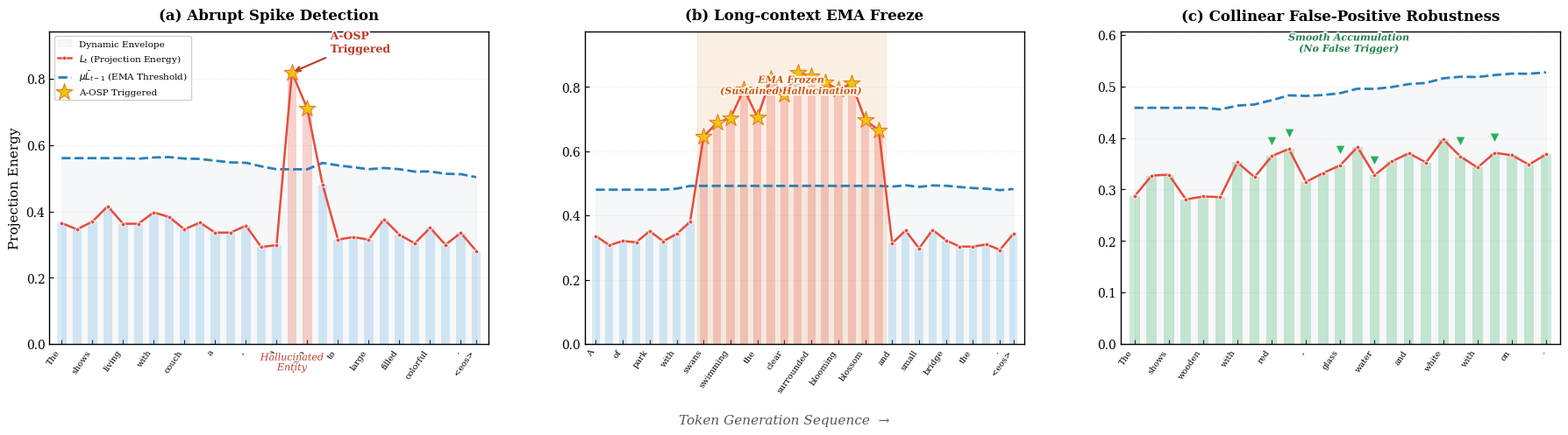

This figure's Python source: (Note: this script raises an exception after producing the figure.)
"""
A-OSP Figure 4 — Token-Level Energy Trajectory Plot
=====================================================
两种运行模式：

  模式 A (1×3 Mock/Real)：
    三场景子图: spike / frozen / collinear
    python plot_energy_trajectory.py

  模式 B (单面板真实 CSV)：
    直接读取 Agent 1 的 energy_trajectory_sample_*.csv
    python plot_energy_trajectory.py --csv data/micro_features/energy_trajectory_sample_1.csv

输出：logs/figures/energy_trajectory{_real}.{png,pdf}
"""

import argparse
import csv
import json
from pathlib import Path

import matplotlib
matplotlib.use("Agg")
import matplotlib.pyplot as plt
import matplotlib.patheffects as pe
import numpy as np

# ────────────────────────────────────────────────────────────────
PROJECT_ROOT = Path("/root/autodl-tmp/A-OSP_Project")
FIGURE_DIR = PROJECT_ROOT / "logs" / "figures"

MU = 1.5
BETA = 0.9

# ────────────────────────────────────────────────────────────────
# Mock 数据生成
# ────────────────────────────────────────────────────────────────

def generate_mock_spike(seed=42):
    """
    场景 (a)：模型生成到第 ~15 个 token 时尝试编造不存在的物体，
    Lt 在该点脉冲式激增，瞬间越过阈值触发 A-OSP 刹车。
    """
    rng = np.random.RandomState(seed)
    n_tokens = 28
    tokens = [
        "The", "image", "shows", "a", "living", "room", "with",
        "a", "couch", ",", "a", "table", ",", "and", "a",
        "grand", "piano", "next", "to", "a", "large",
        "bookshelf", "filled", "with", "colorful", "books", ".", "<eos>"
    ]

    base_energy = 0.35
    Lt = rng.normal(base_energy, 0.03, n_tokens)
    Lt = np.clip(Lt, 0.15, None)

    Lt[3:6] += 0.02
    Lt[7:9] += 0.01

    spike_start = 15
    Lt[spike_start] = 0.82
    Lt[spike_start + 1] = 0.71
    Lt[spike_start + 2] = 0.48

    Lt[spike_start + 3:] = rng.normal(base_energy - 0.02, 0.025,
                                       n_tokens - spike_start - 3)
    Lt = np.clip(Lt, 0.1, 1.2)

    return {
        "tokens": tokens[:n_tokens],
        "Lt": Lt.tolist(),
        "scenario": "spike",
    }


def generate_mock_frozen(seed=43):
    """
    场景 (b)：模型进入长程幻觉模式（连续 ~10 个 token 全是编造内容），
    条件 EMA 基线被完全冻结，阈值线水平不动，持续拦截。
    """
    rng = np.random.RandomState(seed)
    n_tokens = 32
    tokens = [
        "A", "photograph", "of", "a", "park", "bench", "with",
        "two", "swans", "gracefully", "swimming", "in", "the",
        "crystal", "clear", "fountain", "surrounded", "by",
        "blooming", "cherry", "blossom", "trees", "and", "a",
        "small", "wooden", "bridge", "over", "the", "stream",
        ".", "<eos>"
    ]

    base_energy = 0.33
    Lt = rng.normal(base_energy, 0.025, n_tokens)

    halluc_start = 8
    halluc_end = 22
    for i in range(halluc_start, halluc_end):
        progress = (i - halluc_start) / (halluc_end - halluc_start)
        Lt[i] = 0.65 + 0.15 * np.sin(progress * np.pi) + rng.normal(0, 0.03)

    Lt[halluc_end:] = rng.normal(base_energy, 0.025, n_tokens - halluc_end)
    Lt = np.clip(Lt, 0.1, 1.0)

    return {
        "tokens": tokens[:n_tokens],
        "Lt": Lt.tolist(),
        "scenario": "frozen",
    }


def generate_mock_collinear(seed=44):
    """
    场景 (c)：图中确实有 "apple"，语言先验也倾向输出 "apple"，
    Lt 平滑上升但 EMA 基线同步"水涨船高"，全程不触发刹车。
    """
    rng = np.random.RandomState(seed)
    n_tokens = 25
    tokens = [
        "The", "image", "shows", "a", "wooden", "table", "with",
        "a", "red", "apple", ",", "a", "glass", "of", "water",
        ",", "and", "a", "white", "plate", "with", "bread",
        "on", "it", "."
    ]

    t = np.arange(n_tokens, dtype=float)
    base = 0.30 + 0.08 * (t / n_tokens)
    Lt = base + rng.normal(0, 0.018, n_tokens)

    Lt[8:10] += 0.04
    Lt[12:14] += 0.03
    Lt[18:20] += 0.025

    Lt = np.clip(Lt, 0.1, 0.7)

    return {
        "tokens": tokens[:n_tokens],
        "Lt": Lt.tolist(),
        "scenario": "collinear",
    }


# ────────────────────────────────────────────────────────────────
# EMA 阈值计算
# ────────────────────────────────────────────────────────────────

def compute_ema_threshold(Lt_arr, mu=MU, beta=BETA, burn_in=4):
    """
    复现 A-OSP 的条件 EMA 分段基线更新：
      - burn_in 期间基线冻结为先验均值
      - 之后仅在 Lt <= mu * L_bar 时更新 EMA
      - 触发时基线完全冻结
    """
    n = len(Lt_arr)
    L_bar = np.zeros(n)
    triggered = np.zeros(n, dtype=bool)

    prior_mean = np.mean(Lt_arr[:burn_in]) if burn_in > 0 else Lt_arr[0]
    L_bar[0] = prior_mean

    for t in range(1, n):
        if t <= burn_in:
            L_bar[t] = prior_mean
        else:
            threshold = mu * L_bar[t - 1]
            if Lt_arr[t] > threshold:
                triggered[t] = True
                L_bar[t] = L_bar[t - 1]
            else:
                L_bar[t] = beta * L_bar[t - 1] + (1 - beta) * Lt_arr[t]

    threshold_line = mu * L_bar
    return L_bar, threshold_line, triggered


# ────────────────────────────────────────────────────────────────
# 绘图
# ────────────────────────────────────────────────────────────────

SUBPLOT_CONFIG = {
    "spike": {
        "title": "(a) Abrupt Spike Detection",
        "annotation_text": "Hallucinated\nEntity",
        "annotation_color": "#C0392B",
        "highlight_label": "A-OSP\nTriggered",
        "zone_label": None,
        "zone_color": None,
    },
    "frozen": {
        "title": "(b) Long-context EMA Freeze",
        "annotation_text": None,
        "annotation_color": None,
        "highlight_label": None,
        "zone_label": "EMA Frozen\n(Sustained Hallucination)",
        "zone_color": "#E67E22",
    },
    "collinear": {
        "title": "(c) Collinear False-Positive Robustness",
        "annotation_text": "Visual\nFact",
        "annotation_color": "#27AE60",
        "highlight_label": None,
        "zone_label": "Smooth Accumulation\n(No False Trigger)",
        "zone_color": "#27AE60",
    },
}


def load_real_data(data_dir: Path):
    """尝试加载 Agent 1 导出的真实能量轨迹数据。"""
    scenarios = {}
    mapping = {
        "spike": "energy_trace_spike.json",
        "frozen": "energy_trace_frozen.json",
        "collinear": "energy_trace_collinear.json",
    }
    all_found = True
    for key, fname in mapping.items():
        fp = data_dir / fname
        if fp.exists():
            with open(fp) as f:
                scenarios[key] = json.load(f)
        else:
            all_found = False
            break

    if all_found:
        print(f"[INFO] 从 {data_dir} 加载真实能量轨迹数据。")
        return scenarios
    return None


def plot_energy_trajectory(scenarios: dict, output_path: Path):
    """绘制 1×3 Token 级能量轨迹图。"""

    plt.rcParams.update({
        "font.family": "serif",
        "font.serif": ["Times New Roman", "DejaVu Serif"],
        "font.size": 10,
        "axes.linewidth": 1.0,
        "xtick.direction": "in",
        "ytick.direction": "in",
        "figure.dpi": 300,
    })

    fig, axes = plt.subplots(1, 3, figsize=(18, 4.8))
    fig.patch.set_facecolor("white")

    ordering = ["spike", "frozen", "collinear"]

    for idx, key in enumerate(ordering):
        ax = axes[idx]
        data = scenarios[key]
        cfg = SUBPLOT_CONFIG[key]

        Lt = np.array(data["Lt"])
        tokens = data.get("tokens", [f"t{i}" for i in range(len(Lt))])
        n = len(Lt)

        L_bar, threshold, triggered = compute_ema_threshold(Lt)

        x = np.arange(n)

        # ── 动态包络线阴影 ────────────────────────────────
        ax.fill_between(x, 0, threshold, alpha=0.08, color="#95A5A6",
                        label="Dynamic Envelope", zorder=1)

        # ── Lt 柱状图（半透明底色） ──────────────────────
        bar_colors = []
        for t in range(n):
            if triggered[t]:
                bar_colors.append("#E74C3C")
            elif key == "frozen" and 8 <= t <= 21:
                bar_colors.append("#E67E22")
            elif key == "collinear":
                bar_colors.append("#27AE60")
            else:
                bar_colors.append("#5DADE2")

        ax.bar(x, Lt, width=0.6, color=bar_colors, alpha=0.25, zorder=2)

        # ── Lt 实线 ──────────────────────────────────────
        ax.plot(x, Lt, "-o", color="#E74C3C", linewidth=1.8, markersize=3.5,
                markerfacecolor="#E74C3C", markeredgecolor="white",
                markeredgewidth=0.6, label=r"$L_t$ (Projection Energy)",
                zorder=4)

        # ── 阈值虚线 μ·L̄_{t-1} ─────────────────────────
        ax.plot(x, threshold, "--", color="#2980B9", linewidth=2.0,
                label=r"$\mu \bar{L}_{t-1}$ (EMA Threshold)",
                zorder=3)

        # ── 触发标记 ─────────────────────────────────────
        trigger_idx = np.where(triggered)[0]
        if len(trigger_idx) > 0:
            ax.scatter(trigger_idx, Lt[trigger_idx], marker="*", s=200,
                       c="#F1C40F", edgecolors="#E67E22", linewidths=0.8,
                       zorder=6, label="A-OSP Triggered")

        # ── 场景专属标注 ─────────────────────────────────
        if key == "spike" and len(trigger_idx) > 0:
            peak_t = trigger_idx[0]
            ax.annotate(
                cfg["highlight_label"],
                xy=(peak_t, Lt[peak_t]),
                xytext=(peak_t + 2.5, Lt[peak_t] + 0.06),
                fontsize=9, fontweight="bold", color="#C0392B",
                arrowprops=dict(arrowstyle="->", color="#C0392B", lw=1.5),
                path_effects=[pe.withStroke(linewidth=2.5, foreground="white")],
                zorder=7,
            )
            ax.annotate(
                cfg["annotation_text"],
                xy=(peak_t, 0),
                xytext=(peak_t, -0.08),
                fontsize=8, fontstyle="italic", color=cfg["annotation_color"],
                ha="center",
                path_effects=[pe.withStroke(linewidth=2, foreground="white")],
                annotation_clip=False,
                zorder=7,
            )

        if key == "frozen":
            frozen_start = next((t for t in range(n) if triggered[t]), None)
            frozen_end = n - 1
            for t in range(n - 1, -1, -1):
                if triggered[t] or (8 <= t <= 21):
                    frozen_end = t
                    break
            if frozen_start is not None:
                ax.axvspan(frozen_start - 0.5, frozen_end + 0.5,
                           alpha=0.12, color="#E67E22", zorder=1)
                mid = (frozen_start + frozen_end) / 2
                ax.text(
                    mid, max(Lt) * 0.92,
                    cfg["zone_label"],
                    ha="center", fontsize=8, fontstyle="italic",
                    color="#D35400", fontweight="bold",
                    path_effects=[pe.withStroke(linewidth=2.5, foreground="white")],
                    zorder=7,
                )

        if key == "collinear":
            fact_tokens_idx = [i for i, t in enumerate(tokens)
                               if t.lower() in ("apple", "water", "bread",
                                                 "red", "glass", "plate")]
            for fi in fact_tokens_idx:
                ax.scatter(fi, Lt[fi] + 0.03, marker="v", s=60,
                           c="#27AE60", edgecolors="white", linewidths=0.5,
                           zorder=7)
            ax.text(
                n / 2, max(threshold) + 0.04,
                cfg["zone_label"],
                ha="center", fontsize=8, fontstyle="italic",
                color="#1E8449", fontweight="bold",
                path_effects=[pe.withStroke(linewidth=2.5, foreground="white")],
                zorder=7,
            )

        # ── Token 标签 ───────────────────────────────────
        display_tokens = tokens[:n]
        if n > 20:
            step = max(n // 12, 2)
            tick_pos = list(range(0, n, step))
            if (n - 1) not in tick_pos:
                tick_pos.append(n - 1)
        else:
            tick_pos = list(range(n))

        ax.set_xticks(tick_pos)
        ax.set_xticklabels(
            [display_tokens[i] if i < len(display_tokens) else ""
             for i in tick_pos],
            rotation=55, ha="right", fontsize=7,
        )

        ax.set_ylabel("Projection Energy" if idx == 0 else "", fontsize=11)
        ax.set_title(cfg["title"], fontsize=12, fontweight="bold", pad=10)
        ax.set_xlim(-0.8, n - 0.2)
        y_max = max(max(Lt), max(threshold)) * 1.15
        ax.set_ylim(0, y_max)
        ax.grid(True, alpha=0.2, linewidth=0.5, linestyle="--", axis="y")
        ax.set_axisbelow(True)

        if idx == 0:
            ax.legend(fontsize=7.5, loc="upper left", framealpha=0.9,
                      edgecolor="#ccc", handlelength=1.5)

    fig.text(0.5, -0.02, "Token Generation Sequence  →",
             ha="center", fontsize=11, fontstyle="italic", color="#555")

    fig.tight_layout(rect=[0, 0.02, 1, 1])
    fig.subplots_adjust(wspace=0.22)

    output_path.parent.mkdir(parents=True, exist_ok=True)
    fig.savefig(str(output_path), bbox_inches="tight", dpi=300)
    fig.savefig(str(output_path.with_suffix(".pdf")), bbox_inches="tight")
    plt.close(fig)
    print(f"[DONE] 能量轨迹图已保存 → {output_path}")
    print(f"       PDF 版本 → {output_path.with_suffix('.pdf')}")


# ────────────────────────────────────────────────────────────────
# 模式 B：单面板真实 CSV 渲染
# ────────────────────────────────────────────────────────────────

def load_csv_trajectory(csv_path: Path) -> dict:
    """
    加载 Agent 1 的 energy_trajectory_sample_*.csv。
    列: step, L_t, L_bar, triggered, burn_in, token
    """
    steps, Lt_list, Lbar_list = [], [], []
    triggered_list, burnin_list, tokens = [], [], []

    with open(csv_path, newline="", encoding="utf-8") as f:
        reader = csv.DictReader(f)
        for row in reader:
            steps.append(int(row["step"]))
            Lt_list.append(float(row["L_t"]))
            Lbar_list.append(float(row["L_bar"]))
            triggered_list.append(row["triggered"].strip() == "True")
            burnin_list.append(row["burn_in"].strip() == "True")
            tokens.append(row["token"].strip())

    return {
        "steps": np.array(steps),
        "Lt": np.array(Lt_list),
        "L_bar": np.array(Lbar_list),
        "triggered": np.array(triggered_list),
        "burn_in": np.array(burnin_list),
        "tokens": tokens,
    }


def plot_single_real_trajectory(data: dict, output_path: Path, mu: float = MU):
    """
    绘制单面板真实能量轨迹图 — 学术顶刊级排版。
    核心叙事：长程自回归生成中，大部分 token 的 Lt 平滑演化，
    仅在少数步骤出现脉冲触发（黄色星号），证明 A-OSP 的外科手术式精度。
    """
    plt.rcParams.update({
        "font.family": "serif",
        "font.serif": ["Times New Roman", "DejaVu Serif"],
        "font.size": 10,
        "axes.linewidth": 1.0,
        "xtick.direction": "in",
        "ytick.direction": "in",
        "figure.dpi": 300,
    })

    Lt = data["Lt"]
    L_bar = data["L_bar"]
    triggered = data["triggered"]
    burn_in = data["burn_in"]
    tokens = data["tokens"]
    n = len(Lt)
    x = np.arange(n)

    threshold = mu * L_bar

    fig, ax = plt.subplots(figsize=(14, 4.5))
    fig.patch.set_facecolor("white")

    # ── burn-in 区域淡紫色 ───────────────────────────────
    burn_end = np.where(burn_in)[0]
    if len(burn_end) > 0:
        ax.axvspan(-0.5, burn_end[-1] + 0.5, alpha=0.10, color="#9B59B6",
                   zorder=0)
        mid_burn = burn_end[-1] / 2
        ax.text(mid_burn, max(threshold[~burn_in]) * 0.97,
                "Entropy-Aware\nBurn-in",
                ha="center", fontsize=8, fontstyle="italic",
                color="#7D3C98", fontweight="bold",
                path_effects=[pe.withStroke(linewidth=2.5, foreground="white")],
                zorder=8)

    # ── 动态包络线阴影（仅 post-burn-in） ────────────────
    active_mask = ~burn_in
    ax.fill_between(x, 0, threshold, where=active_mask,
                    alpha=0.07, color="#2980B9", zorder=1,
                    label="Dynamic Envelope $\\mu \\bar{L}_{t-1}$")

    # ── Lt 柱状图 ────────────────────────────────────────
    bar_colors = np.where(triggered, "#E74C3C",
                 np.where(burn_in, "#C39BD3", "#5DADE2"))
    ax.bar(x, Lt, width=0.65, color=bar_colors, alpha=0.22, zorder=2)

    # ── Lt 实线 ──────────────────────────────────────────
    active_x = x[active_mask]
    active_Lt = Lt[active_mask]
    ax.plot(active_x, active_Lt, "-", color="#E74C3C", linewidth=1.4,
            alpha=0.85, zorder=4)
    ax.plot(active_x, active_Lt, "o", color="#E74C3C", markersize=2.2,
            markerfacecolor="#E74C3C", markeredgecolor="white",
            markeredgewidth=0.4, zorder=5,
            label=r"$L_t$ (Projection Energy)")

    # ── EMA 基线（蓝色虚线） ─────────────────────────────
    ax.plot(x[active_mask], L_bar[active_mask], "-.", color="#2980B9",
            linewidth=1.4, alpha=0.7,
            label=r"$\bar{L}_t$ (EMA Baseline)", zorder=3)

    # ── 阈值线（蓝色粗虚线） ─────────────────────────────
    ax.plot(x[active_mask], threshold[active_mask], "--", color="#2980B9",
            linewidth=2.0, alpha=0.5, zorder=3,
            label=r"$\mu \bar{L}_{t-1}$ (Threshold, $\mu$=%.1f)" % mu)

    # ── 触发标记（黄色星号） ─────────────────────────────
    trig_idx = np.where(triggered)[0]
    if len(trig_idx) > 0:
        ax.scatter(trig_idx, Lt[trig_idx], marker="*", s=220,
                   c="#F1C40F", edgecolors="#E67E22", linewidths=1.0,
                   zorder=7, label=f"A-OSP Triggered (n={len(trig_idx)})")

        for ti in trig_idx:
            token_str = tokens[ti] if ti < len(tokens) else "?"
            ax.annotate(
                f'"{token_str}"',
                xy=(ti, Lt[ti]),
                xytext=(ti + 3, Lt[ti] + 12),
                fontsize=7.5, fontstyle="italic", color="#C0392B",
                fontweight="bold",
                arrowprops=dict(arrowstyle="-|>", color="#C0392B",
                                lw=1.2, shrinkA=0, shrinkB=3),
                path_effects=[pe.withStroke(linewidth=2, foreground="white")],
                zorder=8,
            )

    # ── Token 标签（稀疏显示） ───────────────────────────
    if n > 40:
        step = max(n // 18, 3)
        tick_pos = list(range(0, n, step))
        for ti in trig_idx:
            if ti not in tick_pos:
                tick_pos.append(ti)
        tick_pos = sorted(set(tick_pos))
        if (n - 1) not in tick_pos:
            tick_pos.append(n - 1)
    else:
        tick_pos = list(range(n))

    ax.set_xticks(tick_pos)
    ax.set_xticklabels(
        [f'{p}: {tokens[p][:8]}' if p < len(tokens) else ""
         for p in tick_pos],
        rotation=55, ha="right", fontsize=6.5,
    )

    # ── 统计摘要文本 ─────────────────────────────────────
    n_active = int(active_mask.sum())
    n_trig = int(triggered.sum())
    trig_rate = n_trig / n_active * 100 if n_active > 0 else 0
    stats_text = (f"Total tokens: {n}  |  Active (post burn-in): {n_active}  |  "
                  f"Interventions: {n_trig} ({trig_rate:.1f}%)")
    ax.text(0.5, -0.18, stats_text, transform=ax.transAxes,
            ha="center", fontsize=8.5, color="#555",
            path_effects=[pe.withStroke(linewidth=2, foreground="white")])

    # ── 轴与美化 ─────────────────────────────────────────
    ax.set_xlabel("Token Generation Step", fontsize=11, labelpad=6)
    ax.set_ylabel("Projection Energy $L_t$", fontsize=11, labelpad=6)
    ax.set_title(
        "Real A-OSP Energy Trajectory — Qwen2-VL-7B (Single Sample, 127 Tokens)",
        fontsize=12, fontweight="bold", pad=12)
    ax.set_xlim(-1, n)
    y_max = max(max(Lt[active_mask]), max(threshold[active_mask])) * 1.15
    ax.set_ylim(0, y_max)
    ax.grid(True, alpha=0.18, linewidth=0.5, linestyle="--", axis="y")
    ax.set_axisbelow(True)

    ax.legend(fontsize=8, loc="upper right", framealpha=0.92,
              edgecolor="#ccc", ncol=2, handlelength=1.8)

    fig.tight_layout()

    output_path.parent.mkdir(parents=True, exist_ok=True)
    fig.savefig(str(output_path), bbox_inches="tight", dpi=300)
    fig.savefig(str(output_path.with_suffix(".pdf")), bbox_inches="tight")
    plt.close(fig)
    print(f"[DONE] 真实能量轨迹图已保存 → {output_path}")
    print(f"       PDF 版本 → {output_path.with_suffix('.pdf')}")


def main():
    parser = argparse.ArgumentParser(description="A-OSP Figure 4 — Energy Trajectory")
    parser.add_argument("--output", type=str, default=None,
                        help="输出路径（默认自动决定）")
    parser.add_argument("--csv", type=str, default=None,
                        help="模式 B: 直接读取 Agent 1 的 CSV 文件路径")
    parser.add_argument("--data_dir", type=str, default=None,
                        help="模式 A: Agent 1 导出的 energy_trace_*.json 目录")
    args = parser.parse_args()

    if args.csv:
        csv_path = Path(args.csv)
        print(f"[INFO] 模式 B: 从 CSV 加载真实数据 → {csv_path}")
        data = load_csv_trajectory(csv_path)
        out = Path(args.output) if args.output else FIGURE_DIR / "energy_trajectory_real.png"
        plot_single_real_trajectory(data, out)
    else:
        scenarios = None
        if args.data_dir:
            scenarios = load_real_data(Path(args.data_dir))

        if scenarios is None:
            print("[INFO] 未检测到真实数据，使用 Mock 数据调试排版。")
            scenarios = {
                "spike": generate_mock_spike(),
                "frozen": generate_mock_frozen(),
                "collinear": generate_mock_collinear(),
            }

        out = Path(args.output) if args.output else FIGURE_DIR / "energy_trajectory.png"
        plot_energy_trajectory(scenarios, out)


if __name__ == "__main__":
    main()
